6-way image classification set "fastener_sorter_cls" from GitHub (gyaneshpatil23-cmd/fastner-sorting-machine); label vocabulary: bolt, no fastener, nut, rivet, screw, washer.

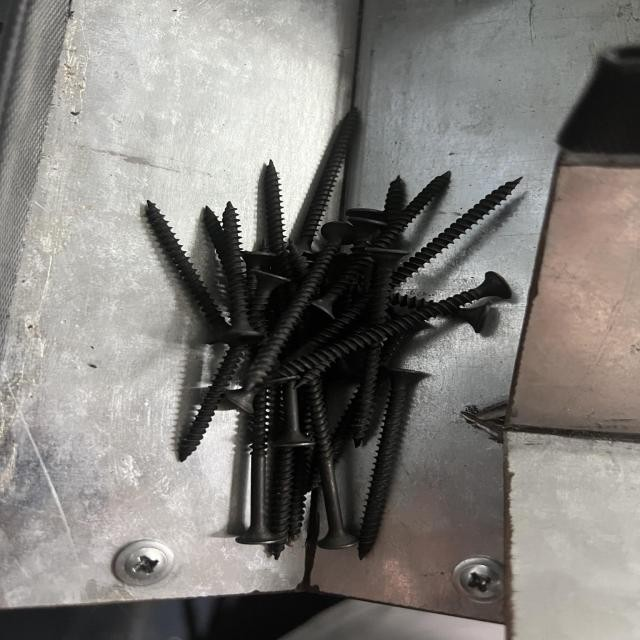
Label: screw

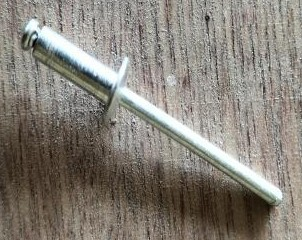
Label: rivet

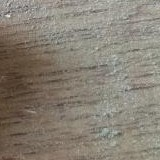
Label: no fastener

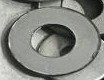
Label: washer

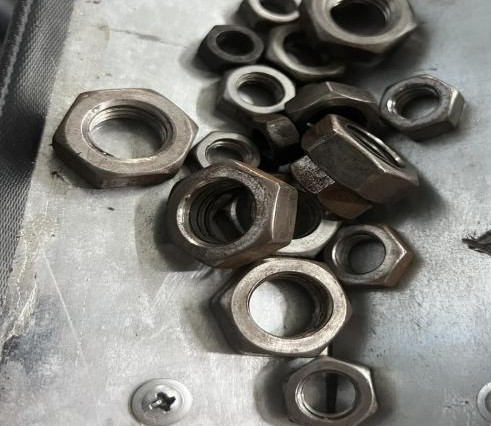
Label: nut

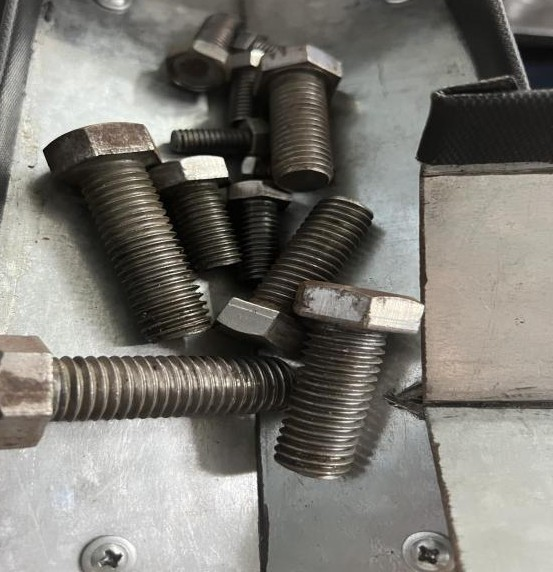
Label: bolt
